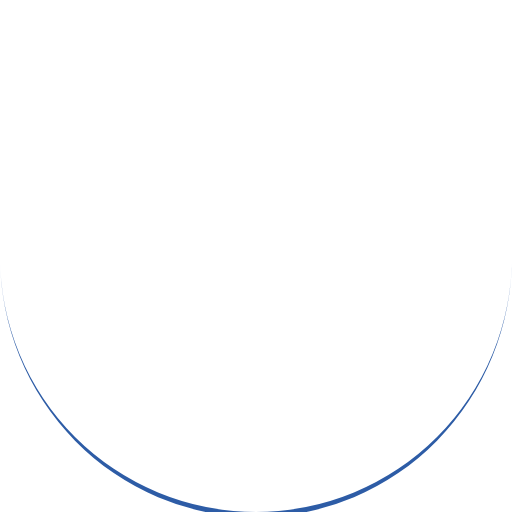
t = 0.00 s
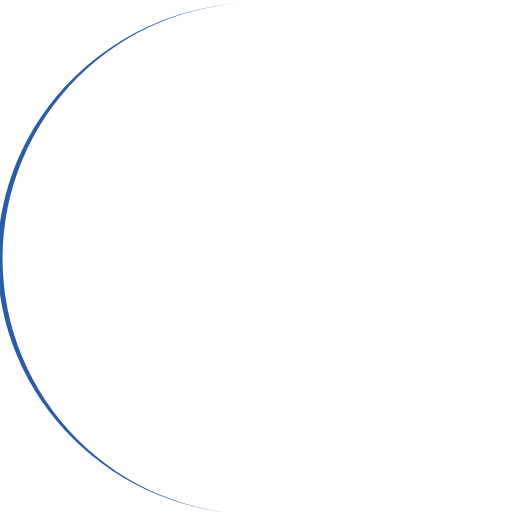
t = 0.25 s
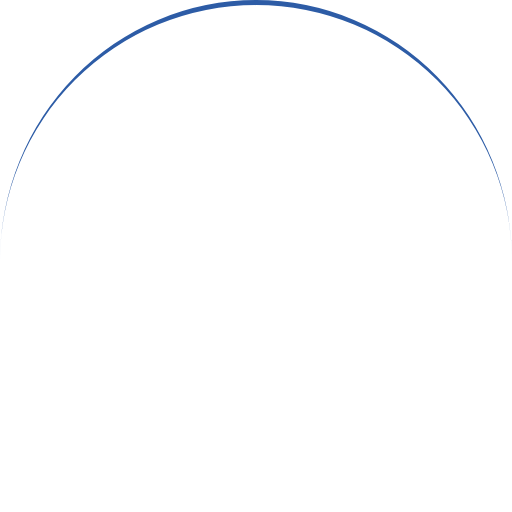
t = 0.50 s
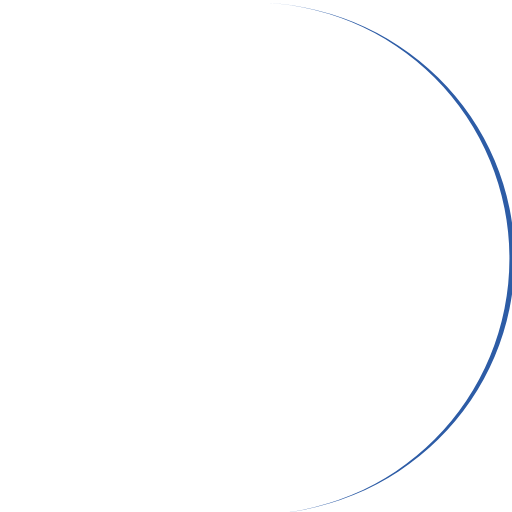
t = 0.75 s

The animated SVG that drew these frames (rendered in a browser with its animation timeline set to each time). Animation: 1 SMIL element (animateTransform=1); one cycle of 1.00 s, repeats indefinitely.

<svg width="100px"  height="100px"  xmlns="http://www.w3.org/2000/svg" viewBox="0 0 100 100" preserveAspectRatio="xMidYMid" class="lds-eclipse" style="background: none;"><path ng-attr-d="{{config.pathCmd}}" ng-attr-fill="{{config.color}}" stroke="none" d="M0 50A50 50 0 0 0 100 50A50 51 0 0 1 0 50" fill="#2d5ca6" transform="rotate(82.8695 50 50.5)"><animateTransform attributeName="transform" type="rotate" calcMode="linear" values="0 50 50.5;360 50 50.5" keyTimes="0;1" dur="1s" begin="0s" repeatCount="indefinite"></animateTransform></path></svg>